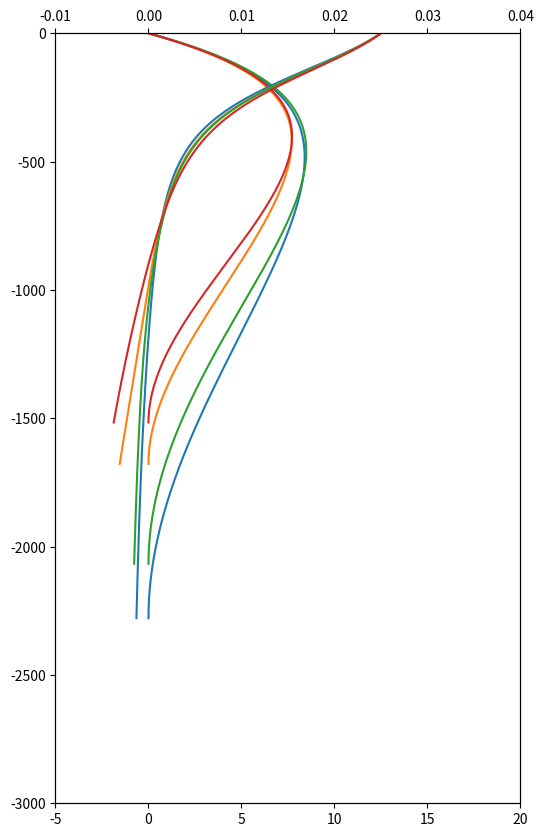

Write the Python code that produced this figure.
import math
import numpy as np
import scipy
from scipy import integrate
from matplotlib import pyplot as plt

f = 1.2e-4 # coriolis frequency
b_s = 0.025 # surface buoyancy in the basin
a = 6.37e6 # planetary radius (used in basin area calculation)
A = 2*np.pi*a**2*59/360*(np.sin(math.radians(69)) - np.sin(math.radians(-48))) # area of upwelling
kappa = 6e-5 # constant diffusivity
kappa_back = 1e-5
kappa_s = 3e-5
kappa_4k = 3e-4
H_max_so = [2000, 2000, 1500, 1500]
B_int=[3e3, 1.2e4, 3e3, 1.2e4]
zi = np.asarray(np.linspace(-1,0,100)) # vertical grid
psi_so_max = 4.
N = 4

fig = plt.figure(figsize=(6,10))
ax1 = fig.add_subplot(111)
ax2 = ax1.twiny()

def psi_so(z, H_so, H):
    pre = psi_so_max * 1e6 / (f * H**3)
    return pre * np.sin([-np.pi * max(H * x, -H_so) / H_so for x in z])**2

def ode_fun(z, y, p, H_so, alpha, kap, dkap_dz):
    H = p[0]
    return np.vstack((y[1], y[2], y[3], alpha(z,H) * y[3] * (y[0] - psi_so(z, H_so, H) - A * dkap_dz(z, H)/(H**2))))

for i in range(0, N):
    H_so = H_max_so[i]
    #kap = lambda z, H: kappa / (f * H**2)
    #dkap_dz = lambda z, H: 0
    kap = lambda z, H: (kappa_back + kappa_s*np.exp(z*H/100)+kappa_4k*np.exp(-z*H/1000 - 4)) / (H**2 * f) # nondim kappa
    dkap_dz=lambda z, H: (kappa_s/100*np.exp(z*H/100)-kappa_4k/1000*np.exp(-z*H/1000-4)) / (H * f) #nondimensional d(kappa)/dz  
    alpha = lambda z, H: H**2 / (A * kap(z, H))
    b = -b_s/(f**2)
    bz = lambda H: B_int[i] / (f**3 * H**2 * A * kap(-1, H))
    ode = lambda z, y, p: ode_fun(z, y, p, H_so, alpha, kap, dkap_dz)
    bc = lambda ya, yb, p: np.array([ ya[0], yb[0], ya[1], ya[3] + bz(p[0]), yb[2] - b/p[0]])
    sol_init = np.zeros((4, zi.size))
    sol_init[0,:] = np.ones((zi.size))
    sol_init[2,:] = 0.0*np.ones((zi.size))
    sol_init[3,:] = -bz(H_max_so[i]) * np.ones((zi.size))
    res = integrate.solve_bvp(ode, bc, zi, sol_init, p=[H_max_so[i]])
    Hf = res.p[0]
    print(res.status)
    print(Hf)
    ax1.plot(res.y[0,:]*f*Hf**3/1e6, res.x*Hf)
    ax2.plot(-res.y[2,:]*f**2*Hf, res.x*Hf)
    plt.ylim((-3e3,0))
    ax1.set_xlim((-5,20))
    ax2.set_xlim((-0.01,0.04))
plt.savefig('test_var_diff.pdf')
